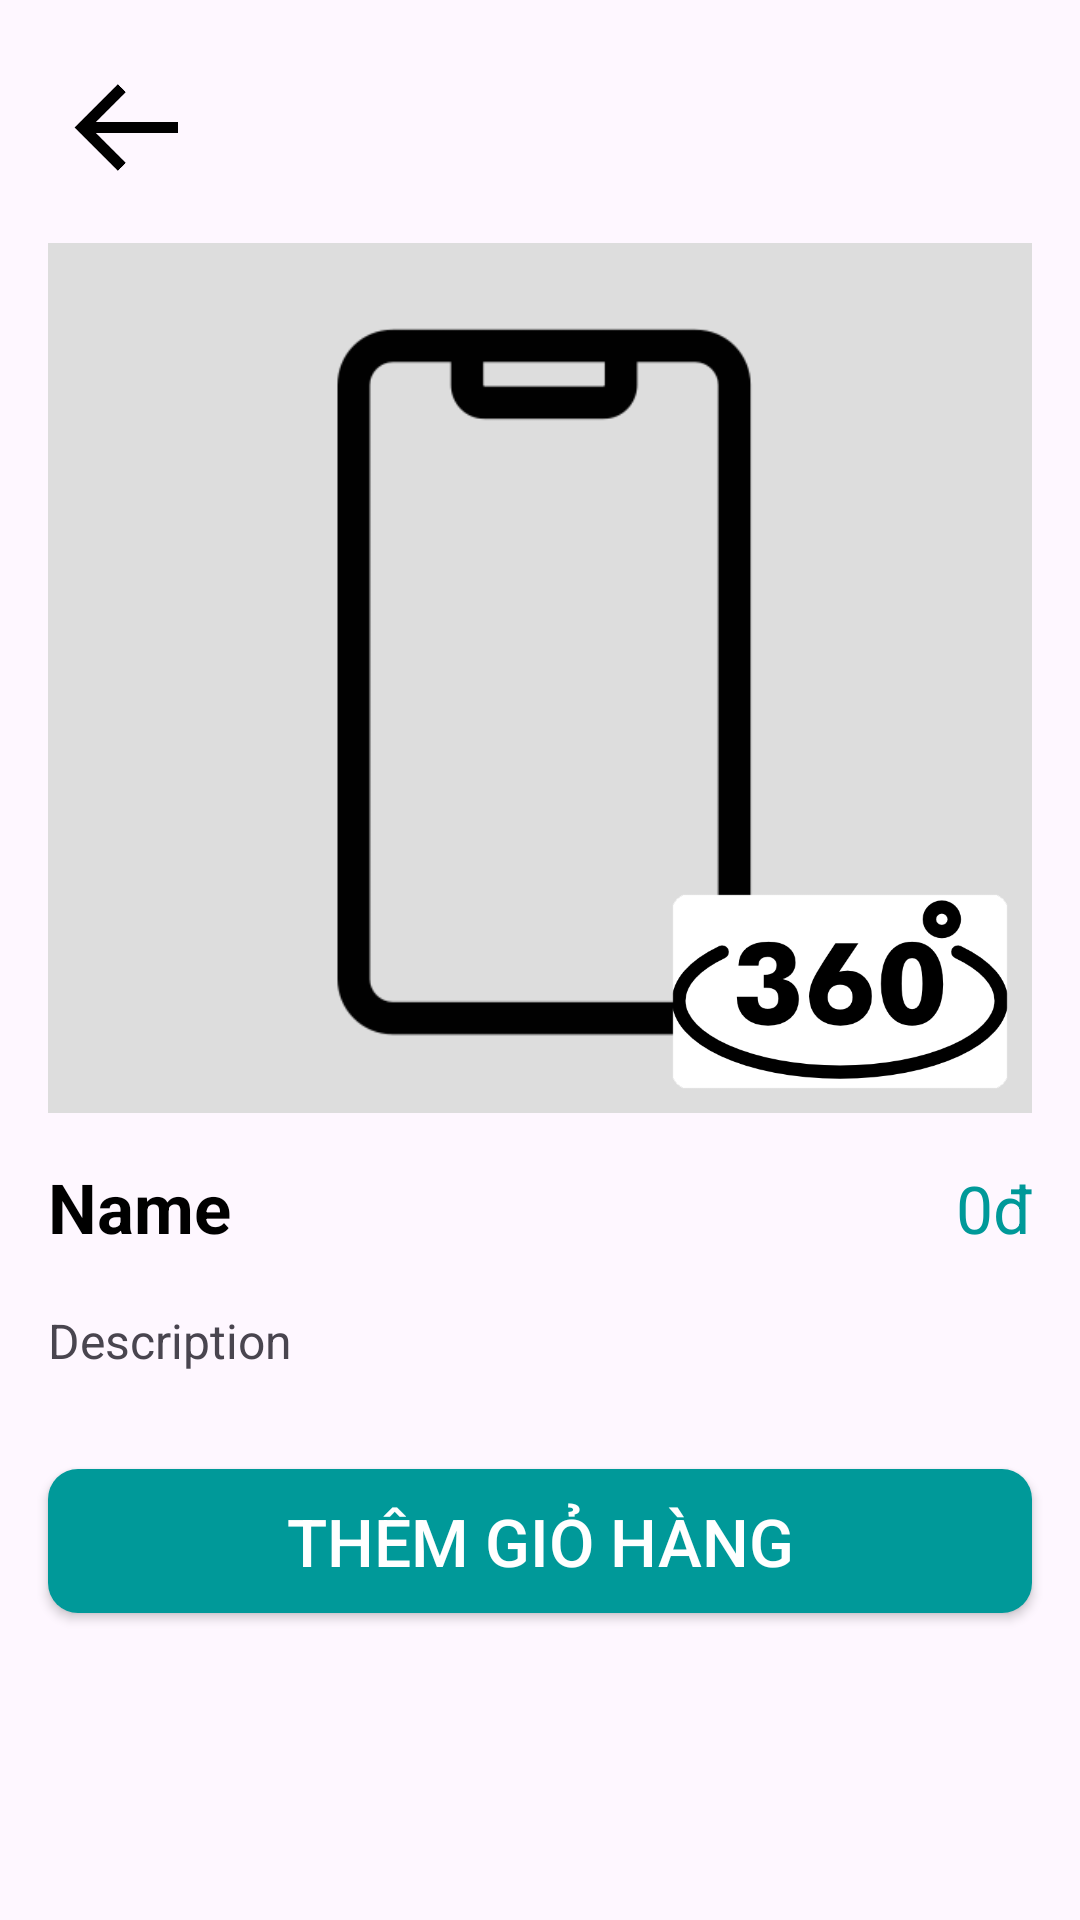

Write the Android layout XML for this screen, with the resource values it uses.
<!-- AndroidManifest.xml: application theme Theme.ShopDienThoai -->
<!-- res/layout/activity_detail.xml -->
<?xml version="1.0" encoding="utf-8"?>
<androidx.constraintlayout.widget.ConstraintLayout xmlns:android="http://schemas.android.com/apk/res/android"
    xmlns:app="http://schemas.android.com/apk/res-auto"
    xmlns:tools="http://schemas.android.com/tools"
    android:layout_width="match_parent"
    android:layout_height="match_parent"
    tools:context=".activity.DetailActivity">

    <ScrollView
        android:layout_width="match_parent"
        android:layout_height="match_parent" >

        <LinearLayout
            android:layout_width="match_parent"
            android:layout_height="wrap_content"
            android:orientation="vertical">

            <androidx.constraintlayout.widget.ConstraintLayout
                android:layout_width="match_parent"
                android:layout_height="420dp">

                <ImageView
                    android:id="@+id/btnBack"
                    android:layout_width="45dp"
                    android:layout_height="45dp"
                    android:layout_marginStart="20dp"
                    android:layout_marginTop="20dp"
                    android:src="@drawable/icon_back_arrow"
                    app:layout_constraintStart_toStartOf="parent"
                    app:layout_constraintTop_toTopOf="parent" />

                <View
                    android:id="@+id/view2"
                    android:layout_width="0dp"
                    android:layout_height="290dp"
                    android:layout_margin="16dp"
                    android:layout_marginStart="16dp"
                    android:layout_marginTop="16dp"
                    android:background="@drawable/frame_home_item"
                    app:layout_constraintEnd_toEndOf="parent"
                    app:layout_constraintHorizontal_bias="0.25"
                    app:layout_constraintStart_toStartOf="parent"
                    app:layout_constraintTop_toBottomOf="@+id/btnBack" />

                <ImageView
                    android:id="@+id/productImage"
                    android:layout_width="0dp"
                    android:layout_height="270dp"
                    android:layout_margin="16dp"
                    android:scaleType="centerInside"
                    android:src="@drawable/icon_phone"
                    app:layout_constraintBottom_toBottomOf="@+id/view2"
                    app:layout_constraintEnd_toEndOf="@+id/view2"
                    app:layout_constraintStart_toStartOf="@+id/view2"
                    app:layout_constraintTop_toTopOf="@+id/view2" />

                









                <androidx.appcompat.widget.AppCompatButton
                    android:id="@+id/btn360"
                    android:layout_width="112dp"
                    android:layout_height="65dp"
                    android:layout_marginEnd="8dp"
                    android:layout_marginBottom="8dp"
                    android:background="@drawable/ic_360_png"
                    app:layout_constraintBottom_toBottomOf="@+id/view2"
                    app:layout_constraintEnd_toEndOf="@+id/view2" />

                <LinearLayout
                    android:layout_width="match_parent"
                    android:layout_height="wrap_content"
                    android:layout_marginStart="16dp"
                    android:layout_marginTop="16dp"
                    android:layout_marginEnd="16dp"
                    android:orientation="horizontal"
                    app:layout_constraintEnd_toEndOf="parent"
                    app:layout_constraintStart_toStartOf="parent"
                    app:layout_constraintTop_toBottomOf="@+id/view2">

                    <TextView
                        android:id="@+id/txtName"
                        android:layout_width="wrap_content"
                        android:layout_height="wrap_content"
                        android:layout_weight="1"
                        android:text="Name"
                        android:textStyle="bold"
                        android:textColor="@color/colorBlack"
                        android:textSize="23dp" />

                    <TextView
                        android:id="@+id/txtPrice"
                        android:layout_width="wrap_content"
                        android:layout_height="wrap_content"
                        android:text="0đ"
                        android:textColor="#009999"
                        android:textSize="22dp" />
                </LinearLayout>

            </androidx.constraintlayout.widget.ConstraintLayout>

            <View
                android:id="@+id/view3"
                android:layout_width="match_parent"
                android:layout_height="wrap_content" />

            <TextView
                android:id="@+id/txtDescription"
                android:layout_width="match_parent"
                android:layout_height="wrap_content"
                android:layout_margin="16dp"
                android:textSize="16dp"
                android:text="Description" />

            <androidx.appcompat.widget.AppCompatButton
                android:id="@+id/btnCheckout"
                android:background="@drawable/btn_buy"
                android:layout_width="match_parent"
                android:layout_height="wrap_content"
                android:layout_margin="16dp"
                android:textColor="@color/colorWhite"
                android:textSize="22dp"
                android:text="Thêm giỏ hàng" />

        </LinearLayout>
    </ScrollView>

</androidx.constraintlayout.widget.ConstraintLayout>
<!-- resources referenced by this layout -->
<resources>
  <color name="colorBlack">#000000</color>
  <color name="colorWhite">#FFFFFF</color>
  <!-- drawable btn_buy (drawable) -->
  <?xml version="1.0" encoding="utf-8"?>
  <selector xmlns:android="http://schemas.android.com/apk/res/android">
      <item>
          <shape android:shape="rectangle">
              <solid android:color="#009999"></solid>
              <corners android:radius="10dp"></corners>
          </shape>
      </item>
  </selector>
  <!-- drawable frame_home_item (drawable) -->
  <?xml version="1.0" encoding="utf-8"?>
  <selector xmlns:android="http://schemas.android.com/apk/res/android">
  <item>
      <shape android:shape="rectangle">
          <solid android:color="#DDDDDD"></solid>
      </shape>
  </item>
  </selector>
  <!-- drawable ic_360_png: png bitmap (drawable, 23363 bytes) -->
  <!-- drawable icon_back_arrow: png bitmap (drawable, 984 bytes) -->
  <!-- drawable icon_phone: png bitmap (drawable, 3320 bytes) -->
  <style name="Theme.ShopDienThoai" parent="Base.Theme.ShopDienThoai" />
  <style name="Base.Theme.ShopDienThoai" parent="Theme.Material3.DayNight.NoActionBar">
          
          
      </style>
</resources>
